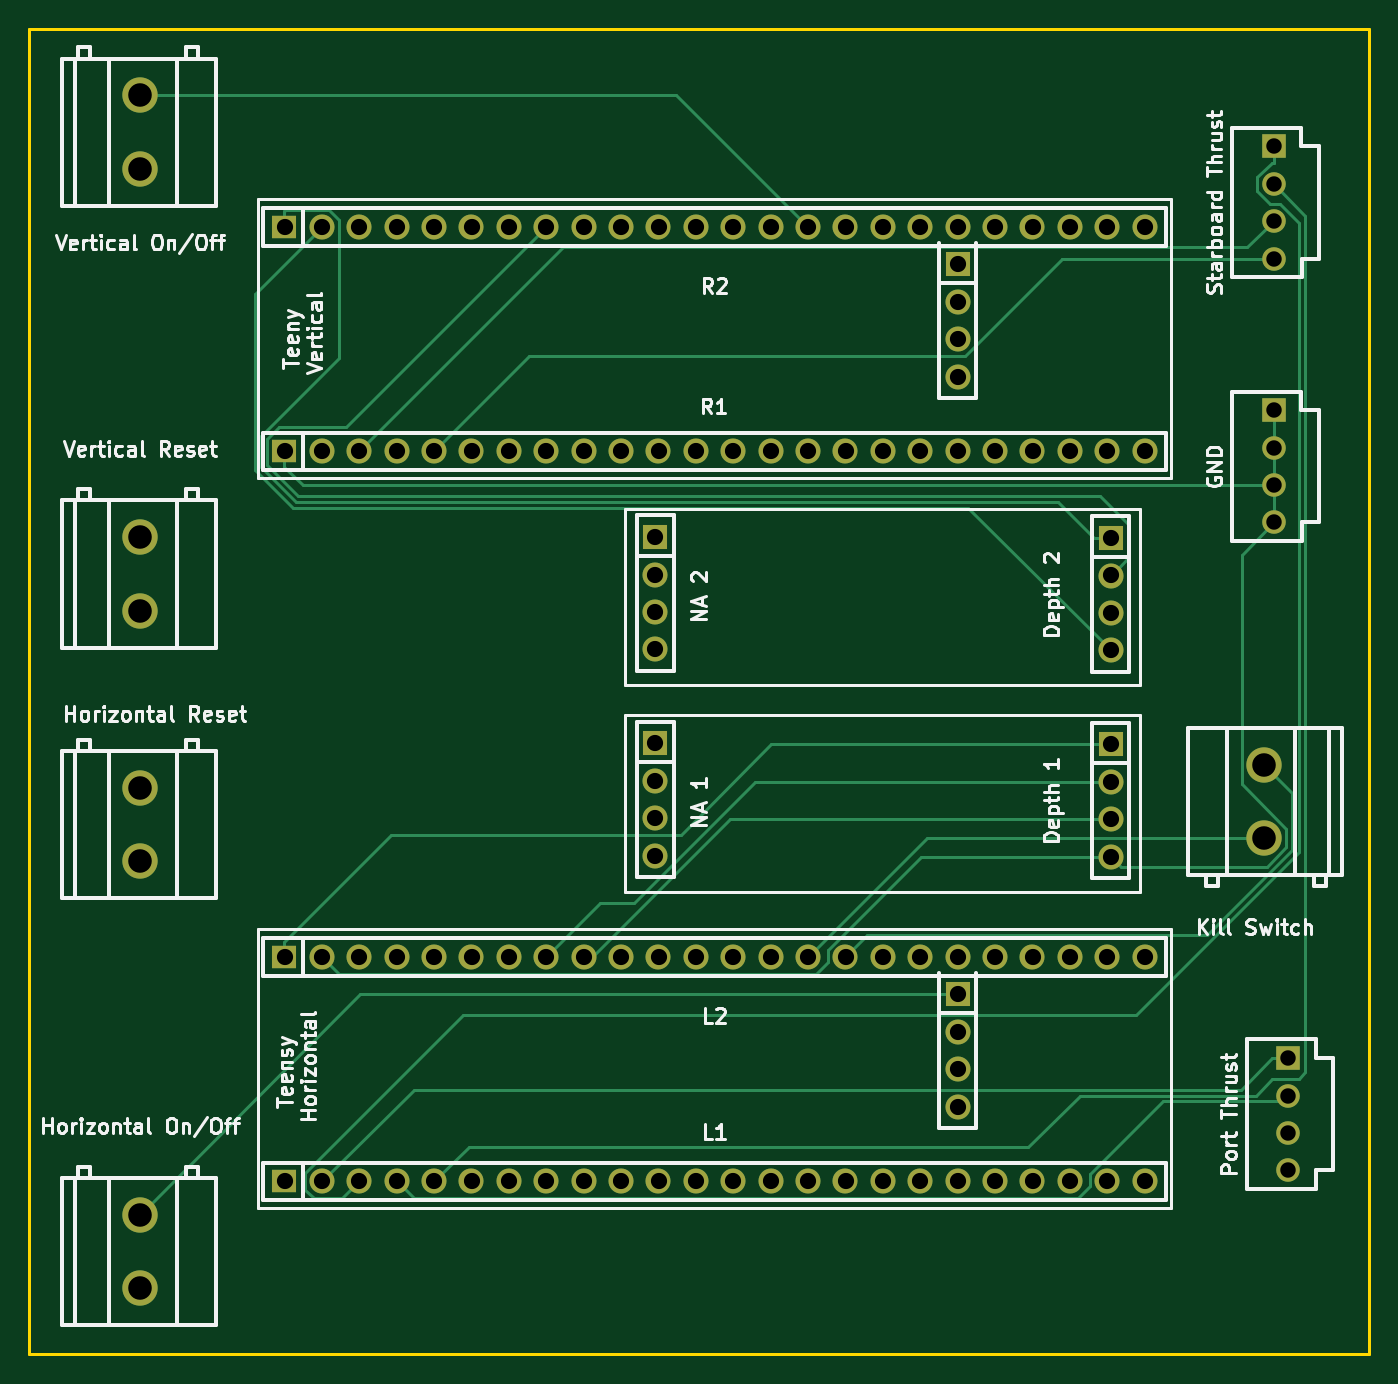
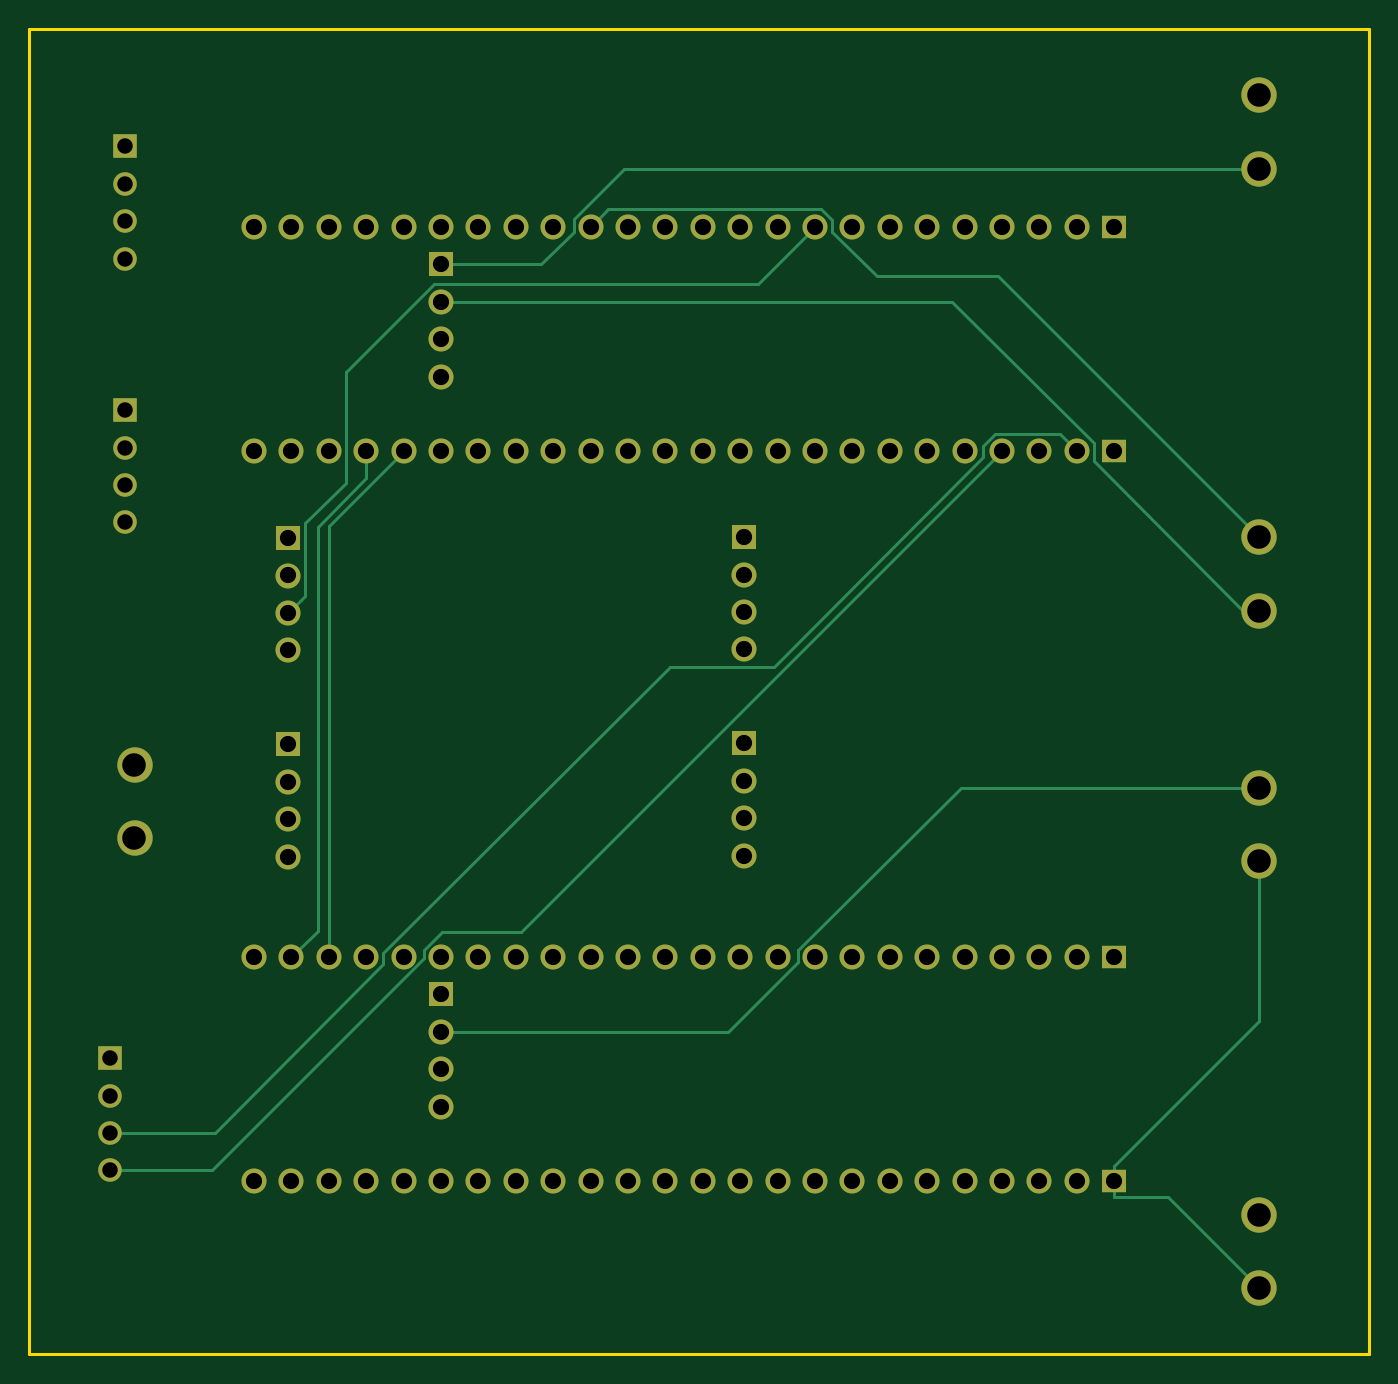
Circuit board: 11 layer files. Board 91.0 x 90.0 mm.
- bottom_copper: project_pcb-B_Cu.gbr (14796 bytes)
- bottom_mask: project_pcb-B_Mask.gbr (4955 bytes)
- paste: project_pcb-B_Paste.gbr (469 bytes)
- bottom_silk: project_pcb-B_Silkscreen.gbr (470 bytes)
- outline: project_pcb-Edge_Cuts.gbr (631 bytes)
- top_copper: project_pcb-F_Cu.gbr (17662 bytes)
- top_mask: project_pcb-F_Mask.gbr (4955 bytes)
- paste: project_pcb-F_Paste.gbr (469 bytes)
- top_silk: project_pcb-F_Silkscreen.gbr (72253 bytes)
- drill: project_pcb-NPTH.drl (277 bytes)
- drill: project_pcb-PTH.drl (2858 bytes)

=== bottom_copper: project_pcb-B_Cu.gbr (14796 bytes, source omitted) ===
=== bottom_mask: project_pcb-B_Mask.gbr ===
%TF.GenerationSoftware,KiCad,Pcbnew,8.0.8*%
%TF.CreationDate,2025-01-20T13:06:51+08:00*%
%TF.ProjectId,project_pcb,70726f6a-6563-4745-9f70-63622e6b6963,rev?*%
%TF.SameCoordinates,Original*%
%TF.FileFunction,Soldermask,Bot*%
%TF.FilePolarity,Negative*%
%FSLAX46Y46*%
G04 Gerber Fmt 4.6, Leading zero omitted, Abs format (unit mm)*
G04 Created by KiCad (PCBNEW 8.0.8) date 2025-01-20 13:06:51*
%MOMM*%
%LPD*%
G01*
G04 APERTURE LIST*
%ADD10R,1.700000X1.700000*%
%ADD11C,1.700000*%
%ADD12C,2.400000*%
%ADD13R,1.700000X1.520000*%
%ADD14R,1.600000X1.600000*%
%ADD15C,1.600000*%
G04 APERTURE END LIST*
D10*
%TO.C,CN4*%
X134174400Y-128714400D03*
D11*
X134174400Y-131254400D03*
X134174400Y-133794400D03*
X134174400Y-136334400D03*
%TD*%
D10*
%TO.C,CN6*%
X134173700Y-79135300D03*
D11*
X134173700Y-81675300D03*
X134173700Y-84215300D03*
X134173700Y-86755300D03*
%TD*%
D12*
%TO.C,Kill_Switch2*%
X78640000Y-114660000D03*
X78640000Y-119660000D03*
%TD*%
%TO.C,Kill_Switch3*%
X78640000Y-97660000D03*
X78640000Y-102660000D03*
%TD*%
D13*
%TO.C,U4*%
X88460000Y-76600000D03*
D11*
X91000000Y-76600000D03*
X93540000Y-76600000D03*
X96080000Y-76600000D03*
X98620000Y-76600000D03*
X101160000Y-76600000D03*
X103700000Y-76600000D03*
X106240000Y-76600000D03*
X108780000Y-76600000D03*
X111320000Y-76600000D03*
X113860000Y-76600000D03*
X116400000Y-76600000D03*
X118940000Y-76600000D03*
X121480000Y-76600000D03*
X124020000Y-76600000D03*
X126560000Y-76600000D03*
X129100000Y-76600000D03*
X131640000Y-76600000D03*
X134180000Y-76600000D03*
X136720000Y-76600000D03*
X139260000Y-76600000D03*
X141800000Y-76600000D03*
X144340000Y-76600000D03*
X146880000Y-76600000D03*
%TD*%
D14*
%TO.C,CN3*%
X156640000Y-133040000D03*
D15*
X156640000Y-135580000D03*
X156640000Y-138120000D03*
X156640000Y-140660000D03*
%TD*%
D10*
%TO.C,DepthNA1*%
X113640000Y-111660000D03*
D11*
X113640000Y-114200000D03*
X113640000Y-116740000D03*
X113640000Y-119280000D03*
%TD*%
D12*
%TO.C,Kill_Switch4*%
X78640000Y-143660000D03*
X78640000Y-148660000D03*
%TD*%
D10*
%TO.C,Depth2*%
X144570000Y-97720000D03*
D11*
X144570000Y-100260000D03*
X144570000Y-102800000D03*
X144570000Y-105340000D03*
%TD*%
D14*
%TO.C,CN1*%
X155640000Y-89040000D03*
D15*
X155640000Y-91580000D03*
X155640000Y-94120000D03*
X155640000Y-96660000D03*
%TD*%
D10*
%TO.C,H1*%
X144570000Y-111730000D03*
D11*
X144570000Y-114270000D03*
X144570000Y-116810000D03*
X144570000Y-119350000D03*
%TD*%
D12*
%TO.C,Kill_Switch1*%
X155000000Y-118100000D03*
X155000000Y-113100000D03*
%TD*%
D10*
%TO.C,DepthNA2*%
X113640000Y-97660000D03*
D11*
X113640000Y-100200000D03*
X113640000Y-102740000D03*
X113640000Y-105280000D03*
%TD*%
D13*
%TO.C,U3*%
X88460000Y-91830000D03*
D11*
X91000000Y-91830000D03*
X93540000Y-91830000D03*
X96080000Y-91830000D03*
X98620000Y-91830000D03*
X101160000Y-91830000D03*
X103700000Y-91830000D03*
X106240000Y-91830000D03*
X108780000Y-91830000D03*
X111320000Y-91830000D03*
X113860000Y-91830000D03*
X116400000Y-91830000D03*
X118940000Y-91830000D03*
X121480000Y-91830000D03*
X124020000Y-91830000D03*
X126560000Y-91830000D03*
X129100000Y-91830000D03*
X131640000Y-91830000D03*
X134180000Y-91830000D03*
X136720000Y-91830000D03*
X139260000Y-91830000D03*
X141800000Y-91830000D03*
X144340000Y-91830000D03*
X146880000Y-91830000D03*
%TD*%
D12*
%TO.C,Kill_Switch5*%
X78640000Y-67660000D03*
X78640000Y-72660000D03*
%TD*%
D13*
%TO.C,U1*%
X88460000Y-141410000D03*
D11*
X91000000Y-141410000D03*
X93540000Y-141410000D03*
X96080000Y-141410000D03*
X98620000Y-141410000D03*
X101160000Y-141410000D03*
X103700000Y-141410000D03*
X106240000Y-141410000D03*
X108780000Y-141410000D03*
X111320000Y-141410000D03*
X113860000Y-141410000D03*
X116400000Y-141410000D03*
X118940000Y-141410000D03*
X121480000Y-141410000D03*
X124020000Y-141410000D03*
X126560000Y-141410000D03*
X129100000Y-141410000D03*
X131640000Y-141410000D03*
X134180000Y-141410000D03*
X136720000Y-141410000D03*
X139260000Y-141410000D03*
X141800000Y-141410000D03*
X144340000Y-141410000D03*
X146880000Y-141410000D03*
%TD*%
D14*
%TO.C,CN2*%
X155640000Y-71120000D03*
D15*
X155640000Y-73660000D03*
X155640000Y-76200000D03*
X155640000Y-78740000D03*
%TD*%
D13*
%TO.C,U2*%
X88460000Y-126180000D03*
D11*
X91000000Y-126180000D03*
X93540000Y-126180000D03*
X96080000Y-126180000D03*
X98620000Y-126180000D03*
X101160000Y-126180000D03*
X103700000Y-126180000D03*
X106240000Y-126180000D03*
X108780000Y-126180000D03*
X111320000Y-126180000D03*
X113860000Y-126180000D03*
X116400000Y-126180000D03*
X118940000Y-126180000D03*
X121480000Y-126180000D03*
X124020000Y-126180000D03*
X126560000Y-126180000D03*
X129100000Y-126180000D03*
X131640000Y-126180000D03*
X134180000Y-126180000D03*
X136720000Y-126180000D03*
X139260000Y-126180000D03*
X141800000Y-126180000D03*
X144340000Y-126180000D03*
X146880000Y-126180000D03*
%TD*%
M02*

=== paste: project_pcb-B_Paste.gbr ===
%TF.GenerationSoftware,KiCad,Pcbnew,8.0.8*%
%TF.CreationDate,2025-01-20T13:06:51+08:00*%
%TF.ProjectId,project_pcb,70726f6a-6563-4745-9f70-63622e6b6963,rev?*%
%TF.SameCoordinates,Original*%
%TF.FileFunction,Paste,Bot*%
%TF.FilePolarity,Positive*%
%FSLAX46Y46*%
G04 Gerber Fmt 4.6, Leading zero omitted, Abs format (unit mm)*
G04 Created by KiCad (PCBNEW 8.0.8) date 2025-01-20 13:06:51*
%MOMM*%
%LPD*%
G01*
G04 APERTURE LIST*
G04 APERTURE END LIST*
M02*

=== bottom_silk: project_pcb-B_Silkscreen.gbr ===
%TF.GenerationSoftware,KiCad,Pcbnew,8.0.8*%
%TF.CreationDate,2025-01-20T13:06:51+08:00*%
%TF.ProjectId,project_pcb,70726f6a-6563-4745-9f70-63622e6b6963,rev?*%
%TF.SameCoordinates,Original*%
%TF.FileFunction,Legend,Bot*%
%TF.FilePolarity,Positive*%
%FSLAX46Y46*%
G04 Gerber Fmt 4.6, Leading zero omitted, Abs format (unit mm)*
G04 Created by KiCad (PCBNEW 8.0.8) date 2025-01-20 13:06:51*
%MOMM*%
%LPD*%
G01*
G04 APERTURE LIST*
G04 APERTURE END LIST*
M02*

=== outline: project_pcb-Edge_Cuts.gbr ===
%TF.GenerationSoftware,KiCad,Pcbnew,8.0.8*%
%TF.CreationDate,2025-01-20T13:06:51+08:00*%
%TF.ProjectId,project_pcb,70726f6a-6563-4745-9f70-63622e6b6963,rev?*%
%TF.SameCoordinates,Original*%
%TF.FileFunction,Profile,NP*%
%FSLAX46Y46*%
G04 Gerber Fmt 4.6, Leading zero omitted, Abs format (unit mm)*
G04 Created by KiCad (PCBNEW 8.0.8) date 2025-01-20 13:06:51*
%MOMM*%
%LPD*%
G01*
G04 APERTURE LIST*
%TA.AperFunction,Profile*%
%ADD10C,0.200000*%
%TD*%
G04 APERTURE END LIST*
D10*
X71140000Y-63160000D02*
X162140000Y-63160000D01*
X162140000Y-153160000D01*
X71140000Y-153160000D01*
X71140000Y-63160000D01*
M02*

=== top_copper: project_pcb-F_Cu.gbr (17662 bytes, source omitted) ===
=== top_mask: project_pcb-F_Mask.gbr ===
%TF.GenerationSoftware,KiCad,Pcbnew,8.0.8*%
%TF.CreationDate,2025-01-20T13:06:51+08:00*%
%TF.ProjectId,project_pcb,70726f6a-6563-4745-9f70-63622e6b6963,rev?*%
%TF.SameCoordinates,Original*%
%TF.FileFunction,Soldermask,Top*%
%TF.FilePolarity,Negative*%
%FSLAX46Y46*%
G04 Gerber Fmt 4.6, Leading zero omitted, Abs format (unit mm)*
G04 Created by KiCad (PCBNEW 8.0.8) date 2025-01-20 13:06:51*
%MOMM*%
%LPD*%
G01*
G04 APERTURE LIST*
%ADD10R,1.700000X1.700000*%
%ADD11C,1.700000*%
%ADD12C,2.400000*%
%ADD13R,1.700000X1.520000*%
%ADD14R,1.600000X1.600000*%
%ADD15C,1.600000*%
G04 APERTURE END LIST*
D10*
%TO.C,CN4*%
X134174400Y-128714400D03*
D11*
X134174400Y-131254400D03*
X134174400Y-133794400D03*
X134174400Y-136334400D03*
%TD*%
D10*
%TO.C,CN6*%
X134173700Y-79135300D03*
D11*
X134173700Y-81675300D03*
X134173700Y-84215300D03*
X134173700Y-86755300D03*
%TD*%
D12*
%TO.C,Kill_Switch2*%
X78640000Y-114660000D03*
X78640000Y-119660000D03*
%TD*%
%TO.C,Kill_Switch3*%
X78640000Y-97660000D03*
X78640000Y-102660000D03*
%TD*%
D13*
%TO.C,U4*%
X88460000Y-76600000D03*
D11*
X91000000Y-76600000D03*
X93540000Y-76600000D03*
X96080000Y-76600000D03*
X98620000Y-76600000D03*
X101160000Y-76600000D03*
X103700000Y-76600000D03*
X106240000Y-76600000D03*
X108780000Y-76600000D03*
X111320000Y-76600000D03*
X113860000Y-76600000D03*
X116400000Y-76600000D03*
X118940000Y-76600000D03*
X121480000Y-76600000D03*
X124020000Y-76600000D03*
X126560000Y-76600000D03*
X129100000Y-76600000D03*
X131640000Y-76600000D03*
X134180000Y-76600000D03*
X136720000Y-76600000D03*
X139260000Y-76600000D03*
X141800000Y-76600000D03*
X144340000Y-76600000D03*
X146880000Y-76600000D03*
%TD*%
D14*
%TO.C,CN3*%
X156640000Y-133040000D03*
D15*
X156640000Y-135580000D03*
X156640000Y-138120000D03*
X156640000Y-140660000D03*
%TD*%
D10*
%TO.C,DepthNA1*%
X113640000Y-111660000D03*
D11*
X113640000Y-114200000D03*
X113640000Y-116740000D03*
X113640000Y-119280000D03*
%TD*%
D12*
%TO.C,Kill_Switch4*%
X78640000Y-143660000D03*
X78640000Y-148660000D03*
%TD*%
D10*
%TO.C,Depth2*%
X144570000Y-97720000D03*
D11*
X144570000Y-100260000D03*
X144570000Y-102800000D03*
X144570000Y-105340000D03*
%TD*%
D14*
%TO.C,CN1*%
X155640000Y-89040000D03*
D15*
X155640000Y-91580000D03*
X155640000Y-94120000D03*
X155640000Y-96660000D03*
%TD*%
D10*
%TO.C,H1*%
X144570000Y-111730000D03*
D11*
X144570000Y-114270000D03*
X144570000Y-116810000D03*
X144570000Y-119350000D03*
%TD*%
D12*
%TO.C,Kill_Switch1*%
X155000000Y-118100000D03*
X155000000Y-113100000D03*
%TD*%
D10*
%TO.C,DepthNA2*%
X113640000Y-97660000D03*
D11*
X113640000Y-100200000D03*
X113640000Y-102740000D03*
X113640000Y-105280000D03*
%TD*%
D13*
%TO.C,U3*%
X88460000Y-91830000D03*
D11*
X91000000Y-91830000D03*
X93540000Y-91830000D03*
X96080000Y-91830000D03*
X98620000Y-91830000D03*
X101160000Y-91830000D03*
X103700000Y-91830000D03*
X106240000Y-91830000D03*
X108780000Y-91830000D03*
X111320000Y-91830000D03*
X113860000Y-91830000D03*
X116400000Y-91830000D03*
X118940000Y-91830000D03*
X121480000Y-91830000D03*
X124020000Y-91830000D03*
X126560000Y-91830000D03*
X129100000Y-91830000D03*
X131640000Y-91830000D03*
X134180000Y-91830000D03*
X136720000Y-91830000D03*
X139260000Y-91830000D03*
X141800000Y-91830000D03*
X144340000Y-91830000D03*
X146880000Y-91830000D03*
%TD*%
D12*
%TO.C,Kill_Switch5*%
X78640000Y-67660000D03*
X78640000Y-72660000D03*
%TD*%
D13*
%TO.C,U1*%
X88460000Y-141410000D03*
D11*
X91000000Y-141410000D03*
X93540000Y-141410000D03*
X96080000Y-141410000D03*
X98620000Y-141410000D03*
X101160000Y-141410000D03*
X103700000Y-141410000D03*
X106240000Y-141410000D03*
X108780000Y-141410000D03*
X111320000Y-141410000D03*
X113860000Y-141410000D03*
X116400000Y-141410000D03*
X118940000Y-141410000D03*
X121480000Y-141410000D03*
X124020000Y-141410000D03*
X126560000Y-141410000D03*
X129100000Y-141410000D03*
X131640000Y-141410000D03*
X134180000Y-141410000D03*
X136720000Y-141410000D03*
X139260000Y-141410000D03*
X141800000Y-141410000D03*
X144340000Y-141410000D03*
X146880000Y-141410000D03*
%TD*%
D14*
%TO.C,CN2*%
X155640000Y-71120000D03*
D15*
X155640000Y-73660000D03*
X155640000Y-76200000D03*
X155640000Y-78740000D03*
%TD*%
D13*
%TO.C,U2*%
X88460000Y-126180000D03*
D11*
X91000000Y-126180000D03*
X93540000Y-126180000D03*
X96080000Y-126180000D03*
X98620000Y-126180000D03*
X101160000Y-126180000D03*
X103700000Y-126180000D03*
X106240000Y-126180000D03*
X108780000Y-126180000D03*
X111320000Y-126180000D03*
X113860000Y-126180000D03*
X116400000Y-126180000D03*
X118940000Y-126180000D03*
X121480000Y-126180000D03*
X124020000Y-126180000D03*
X126560000Y-126180000D03*
X129100000Y-126180000D03*
X131640000Y-126180000D03*
X134180000Y-126180000D03*
X136720000Y-126180000D03*
X139260000Y-126180000D03*
X141800000Y-126180000D03*
X144340000Y-126180000D03*
X146880000Y-126180000D03*
%TD*%
M02*

=== paste: project_pcb-F_Paste.gbr ===
%TF.GenerationSoftware,KiCad,Pcbnew,8.0.8*%
%TF.CreationDate,2025-01-20T13:06:51+08:00*%
%TF.ProjectId,project_pcb,70726f6a-6563-4745-9f70-63622e6b6963,rev?*%
%TF.SameCoordinates,Original*%
%TF.FileFunction,Paste,Top*%
%TF.FilePolarity,Positive*%
%FSLAX46Y46*%
G04 Gerber Fmt 4.6, Leading zero omitted, Abs format (unit mm)*
G04 Created by KiCad (PCBNEW 8.0.8) date 2025-01-20 13:06:51*
%MOMM*%
%LPD*%
G01*
G04 APERTURE LIST*
G04 APERTURE END LIST*
M02*

=== top_silk: project_pcb-F_Silkscreen.gbr (72253 bytes, source omitted) ===
=== drill: project_pcb-NPTH.drl ===
M48
; DRILL file {KiCad 8.0.8} date 2025-01-20T13:06:55+0800
; FORMAT={-:-/ absolute / inch / decimal}
; #@! TF.CreationDate,2025-01-20T13:06:55+08:00
; #@! TF.GenerationSoftware,Kicad,Pcbnew,8.0.8
; #@! TF.FileFunction,NonPlated,1,2,NPTH
FMAT,2
INCH
%
G90
G05
M30

=== drill: project_pcb-PTH.drl ===
M48
; DRILL file {KiCad 8.0.8} date 2025-01-20T13:06:55+0800
; FORMAT={-:-/ absolute / inch / decimal}
; #@! TF.CreationDate,2025-01-20T13:06:55+08:00
; #@! TF.GenerationSoftware,Kicad,Pcbnew,8.0.8
; #@! TF.FileFunction,Plated,1,2,PTH
FMAT,2
INCH
; #@! TA.AperFunction,Plated,PTH,ComponentDrill
T1C0.0413
; #@! TA.AperFunction,Plated,PTH,ComponentDrill
T2C0.0433
; #@! TA.AperFunction,Plated,PTH,ComponentDrill
T3C0.0630
%
G90
G05
T1
X6.1276Y-2.8
X6.1276Y-2.9
X6.1276Y-3.0
X6.1276Y-3.1
X6.1276Y-3.5055
X6.1276Y-3.6055
X6.1276Y-3.7055
X6.1276Y-3.8055
X6.1669Y-5.2378
X6.1669Y-5.3378
X6.1669Y-5.4378
X6.1669Y-5.5378
T2
X3.4827Y-3.0157
X3.4827Y-3.6154
X3.4827Y-4.9677
X3.4827Y-5.5673
X3.5827Y-3.0157
X3.5827Y-3.6154
X3.5827Y-4.9677
X3.5827Y-5.5673
X3.6827Y-3.0157
X3.6827Y-3.6154
X3.6827Y-4.9677
X3.6827Y-5.5673
X3.7827Y-3.0157
X3.7827Y-3.6154
X3.7827Y-4.9677
X3.7827Y-5.5673
X3.8827Y-3.0157
X3.8827Y-3.6154
X3.8827Y-4.9677
X3.8827Y-5.5673
X3.9827Y-3.0157
X3.9827Y-3.6154
X3.9827Y-4.9677
X3.9827Y-5.5673
X4.0827Y-3.0157
X4.0827Y-3.6154
X4.0827Y-4.9677
X4.0827Y-5.5673
X4.1827Y-3.0157
X4.1827Y-3.6154
X4.1827Y-4.9677
X4.1827Y-5.5673
X4.2827Y-3.0157
X4.2827Y-3.6154
X4.2827Y-4.9677
X4.2827Y-5.5673
X4.3827Y-3.0157
X4.3827Y-3.6154
X4.3827Y-4.9677
X4.3827Y-5.5673
X4.474Y-3.8449
X4.474Y-3.9449
X4.474Y-4.0449
X4.474Y-4.1449
X4.474Y-4.3961
X4.474Y-4.4961
X4.474Y-4.5961
X4.474Y-4.6961
X4.4827Y-3.0157
X4.4827Y-3.6154
X4.4827Y-4.9677
X4.4827Y-5.5673
X4.5827Y-3.0157
X4.5827Y-3.6154
X4.5827Y-4.9677
X4.5827Y-5.5673
X4.6827Y-3.0157
X4.6827Y-3.6154
X4.6827Y-4.9677
X4.6827Y-5.5673
X4.7827Y-3.0157
X4.7827Y-3.6154
X4.7827Y-4.9677
X4.7827Y-5.5673
X4.8827Y-3.0157
X4.8827Y-3.6154
X4.8827Y-4.9677
X4.8827Y-5.5673
X4.9827Y-3.0157
X4.9827Y-3.6154
X4.9827Y-4.9677
X4.9827Y-5.5673
X5.0827Y-3.0157
X5.0827Y-3.6154
X5.0827Y-4.9677
X5.0827Y-5.5673
X5.1827Y-3.0157
X5.1827Y-3.6154
X5.1827Y-4.9677
X5.1827Y-5.5673
X5.2824Y-3.1156
X5.2824Y-3.2156
X5.2824Y-3.3156
X5.2824Y-3.4156
X5.2825Y-5.0675
X5.2825Y-5.1675
X5.2825Y-5.2675
X5.2825Y-5.3675
X5.2827Y-3.0157
X5.2827Y-3.6154
X5.2827Y-4.9677
X5.2827Y-5.5673
X5.3827Y-3.0157
X5.3827Y-3.6154
X5.3827Y-4.9677
X5.3827Y-5.5673
X5.4827Y-3.0157
X5.4827Y-3.6154
X5.4827Y-4.9677
X5.4827Y-5.5673
X5.5827Y-3.0157
X5.5827Y-3.6154
X5.5827Y-4.9677
X5.5827Y-5.5673
X5.6827Y-3.0157
X5.6827Y-3.6154
X5.6827Y-4.9677
X5.6827Y-5.5673
X5.6917Y-3.8472
X5.6917Y-3.9472
X5.6917Y-4.0472
X5.6917Y-4.1472
X5.6917Y-4.3988
X5.6917Y-4.4988
X5.6917Y-4.5988
X5.6917Y-4.6988
X5.7827Y-3.0157
X5.7827Y-3.6154
X5.7827Y-4.9677
X5.7827Y-5.5673
T3
X3.0961Y-2.6638
X3.0961Y-2.8606
X3.0961Y-3.8449
X3.0961Y-4.0417
X3.0961Y-4.5142
X3.0961Y-4.711
X3.0961Y-5.6559
X3.0961Y-5.8528
X6.1024Y-4.4528
X6.1024Y-4.6496
M30

